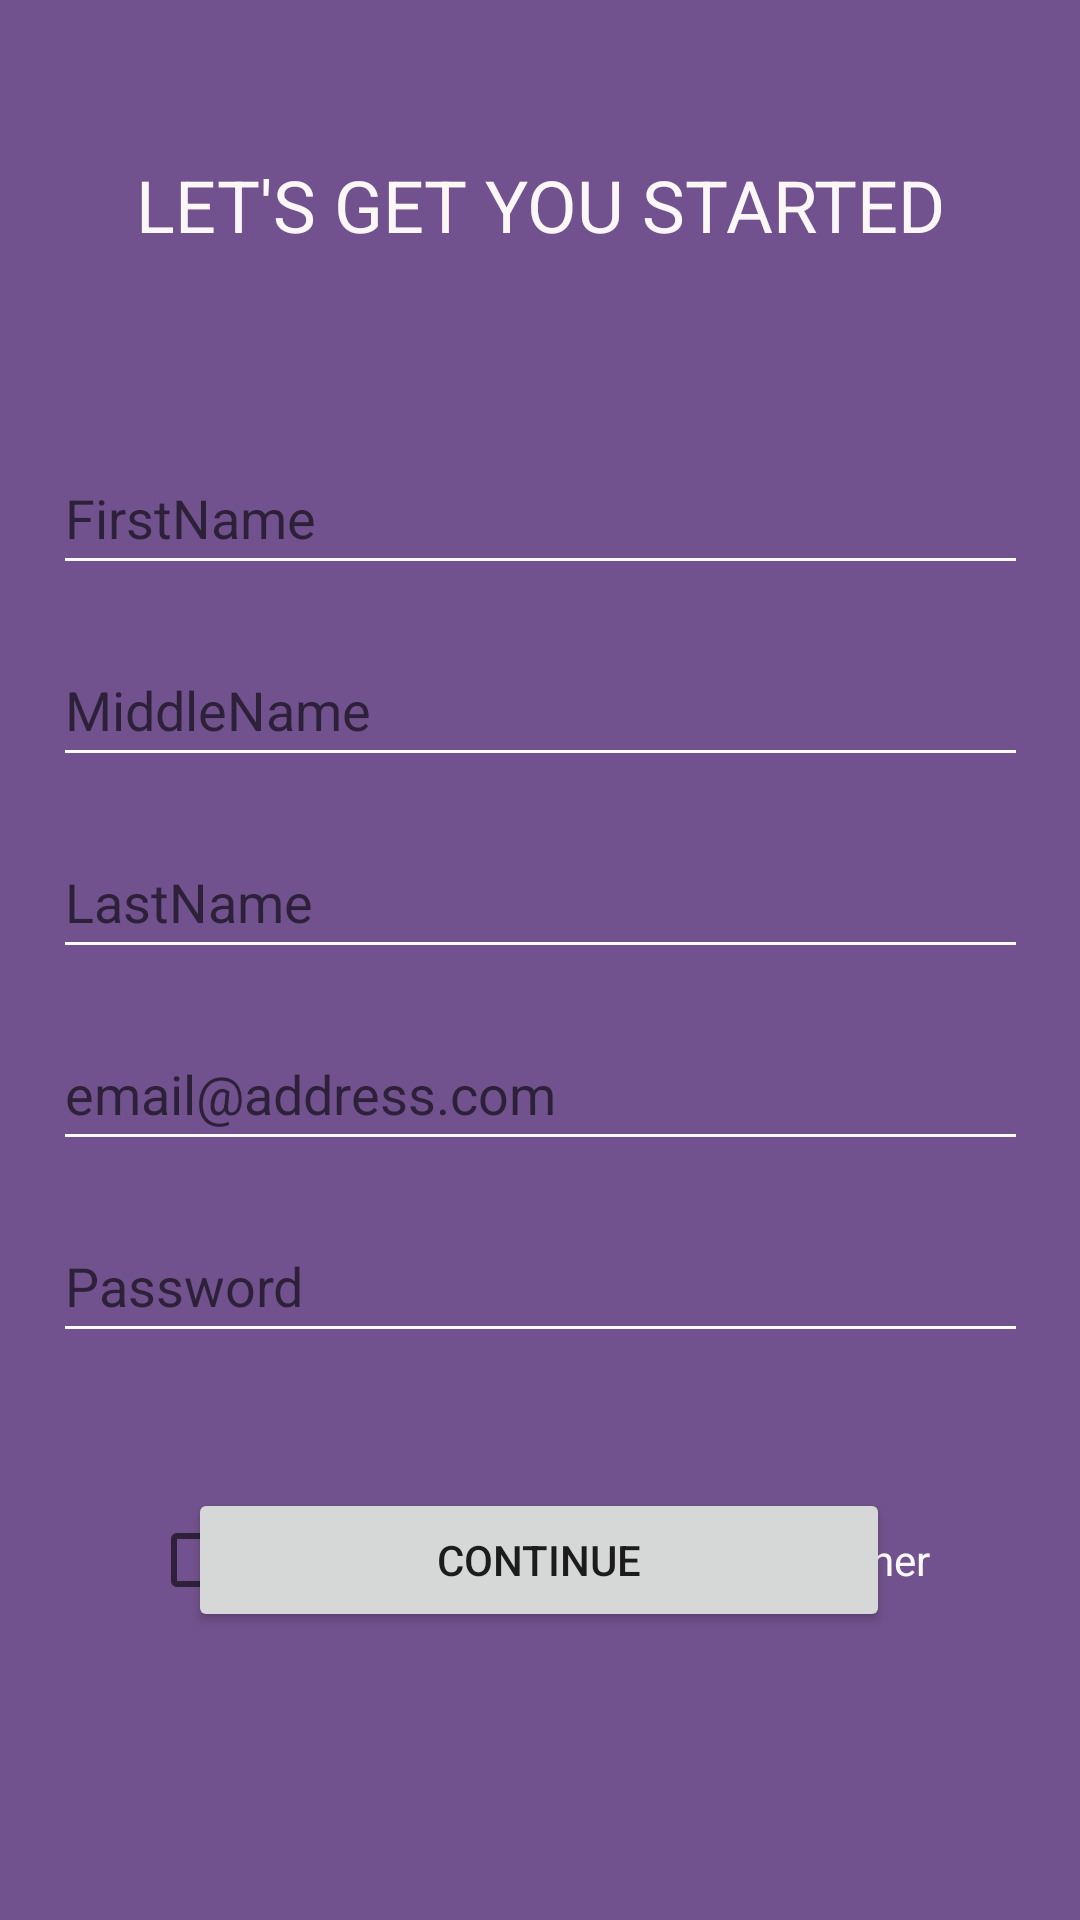

The Android layout XML behind this screen, and the referenced resources:
<!-- AndroidManifest.xml: activity theme AppTheme -->
<!-- res/layout/register.xml -->
<?xml version="1.0" encoding="utf-8"?>
<androidx.constraintlayout.widget.ConstraintLayout xmlns:android="http://schemas.android.com/apk/res/android"
    xmlns:app="http://schemas.android.com/apk/res-auto"
    xmlns:tools="http://schemas.android.com/tools"
    android:id="@+id/register1"
    android:layout_width="match_parent"
    android:layout_height="match_parent"
    android:background="#72528E">

    <TextView
        android:id="@+id/textGetStarted"
        android:layout_width="321dp"
        android:layout_height="47dp"
        android:layout_marginTop="52dp"
        android:baselineAligned="false"
        android:text="@string/get_started"
        android:textAlignment="center"
        android:textAllCaps="true"
        android:textColor="#FBF7F7"
        android:textSize="24sp"
        android:textStyle="normal"
        app:layout_constraintEnd_toEndOf="parent"
        app:layout_constraintStart_toStartOf="parent"
        app:layout_constraintTop_toTopOf="parent"
        tools:ignore="TextSizeCheck" />

    <EditText
        android:id="@+id/editTextFirstName"
        android:layout_width="325dp"
        android:layout_height="48dp"
        android:layout_marginTop="48dp"
        android:backgroundTint="#FBFAFA"
        android:ems="10"
        android:hint="@string/firstname"
        android:importantForAutofill="no"
        android:inputType="text"
        app:layout_constraintEnd_toEndOf="parent"
        app:layout_constraintStart_toStartOf="parent"
        app:layout_constraintTop_toBottomOf="@+id/textGetStarted" />

    <EditText
        android:id="@+id/editTextMiddleName"
        android:layout_width="325dp"
        android:layout_height="48dp"
        android:layout_marginTop="16dp"
        android:backgroundTint="#FBFAFA"
        android:ems="10"
        android:hint="@string/middlename"
        android:importantForAutofill="no"
        android:inputType="text"
        app:layout_constraintEnd_toEndOf="parent"
        app:layout_constraintStart_toStartOf="parent"
        app:layout_constraintTop_toBottomOf="@+id/editTextFirstName" />

    <EditText
        android:id="@+id/editTextLastName"
        android:layout_width="325dp"
        android:layout_height="48dp"
        android:layout_marginTop="16dp"
        android:backgroundTint="#FBFAFA"
        android:ems="10"
        android:hint="@string/lastname"
        android:importantForAutofill="no"
        android:inputType="text"
        app:layout_constraintEnd_toEndOf="parent"
        app:layout_constraintStart_toStartOf="parent"
        app:layout_constraintTop_toBottomOf="@+id/editTextMiddleName" />

    <EditText
        android:id="@+id/editTextEmailAddress2"
        android:layout_width="325dp"
        android:layout_height="48dp"
        android:layout_marginTop="16dp"
        android:backgroundTint="#FBFAFA"
        android:ems="10"
        android:hint="@string/email_address_hint"
        android:importantForAutofill="no"
        android:inputType="textEmailAddress"
        app:layout_constraintEnd_toEndOf="parent"
        app:layout_constraintStart_toStartOf="parent"
        app:layout_constraintTop_toBottomOf="@+id/editTextLastName" />

    <EditText
        android:id="@+id/editTextPassword3"
        android:layout_width="325dp"
        android:layout_height="48dp"
        android:layout_marginTop="16dp"
        android:backgroundTint="#FBFAFA"
        android:ems="10"
        android:hint="@string/password"
        android:importantForAutofill="no"
        android:inputType="textPassword"
        app:layout_constraintEnd_toEndOf="parent"
        app:layout_constraintStart_toStartOf="parent"
        app:layout_constraintTop_toBottomOf="@+id/editTextEmailAddress2" />

    <CheckBox
        android:id="@+id/checkBoxMr"
        android:layout_width="wrap_content"
        android:layout_height="wrap_content"
        android:layout_marginStart="50dp"
        android:layout_marginTop="45dp"
        android:backgroundTint="#FBFAFA"
        android:minHeight="48dp"
        android:text="@string/mr"
        android:textColor="#FBFAFA"
        app:layout_constraintStart_toStartOf="parent"
        app:layout_constraintTop_toBottomOf="@+id/editTextPassword3" />

    <CheckBox
        android:id="@+id/checkBoxMs."
        android:layout_width="wrap_content"
        android:layout_height="wrap_content"
        android:layout_marginTop="45dp"
        android:minHeight="48dp"
        android:text="@string/mrs_ms"
        android:textColor="#FBFAFA"
        app:layout_constraintEnd_toStartOf="@+id/checkBoxOther"
        app:layout_constraintHorizontal_bias="0.48"
        app:layout_constraintStart_toEndOf="@+id/checkBoxMr"
        app:layout_constraintTop_toBottomOf="@+id/editTextPassword3" />

    <CheckBox
        android:id="@+id/checkBoxOther"
        android:layout_width="wrap_content"
        android:layout_height="wrap_content"
        android:layout_marginTop="45dp"
        android:layout_marginEnd="50dp"
        android:minHeight="48dp"
        android:text="@string/other"
        android:textColor="#FBFAFA"
        app:layout_constraintEnd_toEndOf="parent"
        app:layout_constraintTop_toBottomOf="@+id/editTextPassword3" />

    <Button
        android:id="@+id/buttonContinue"
        android:layout_width="234dp"
        android:layout_height="48dp"
        android:layout_marginBottom="96dp"
        android:text="@string/continue_button"
        app:layout_constraintBottom_toBottomOf="parent"
        app:layout_constraintEnd_toEndOf="parent"
        app:layout_constraintHorizontal_bias="0.497"
        app:layout_constraintStart_toStartOf="parent" />

</androidx.constraintlayout.widget.ConstraintLayout>
<!-- resources referenced by this layout -->
<resources>
  <string name="continue_button">Continue</string>
  <string name="email_address_hint">email@address.com</string>
  <string name="firstname">FirstName</string>
  <string name="get_started">Let\'s get you started</string>
  <string name="lastname">LastName</string>
  <string name="middlename">MiddleName</string>
  <string name="mr">Mr.</string>
  <string name="mrs_ms">Mrs./Ms.</string>
  <string name="other">Other</string>
  <string name="password">Password</string>
</resources>
